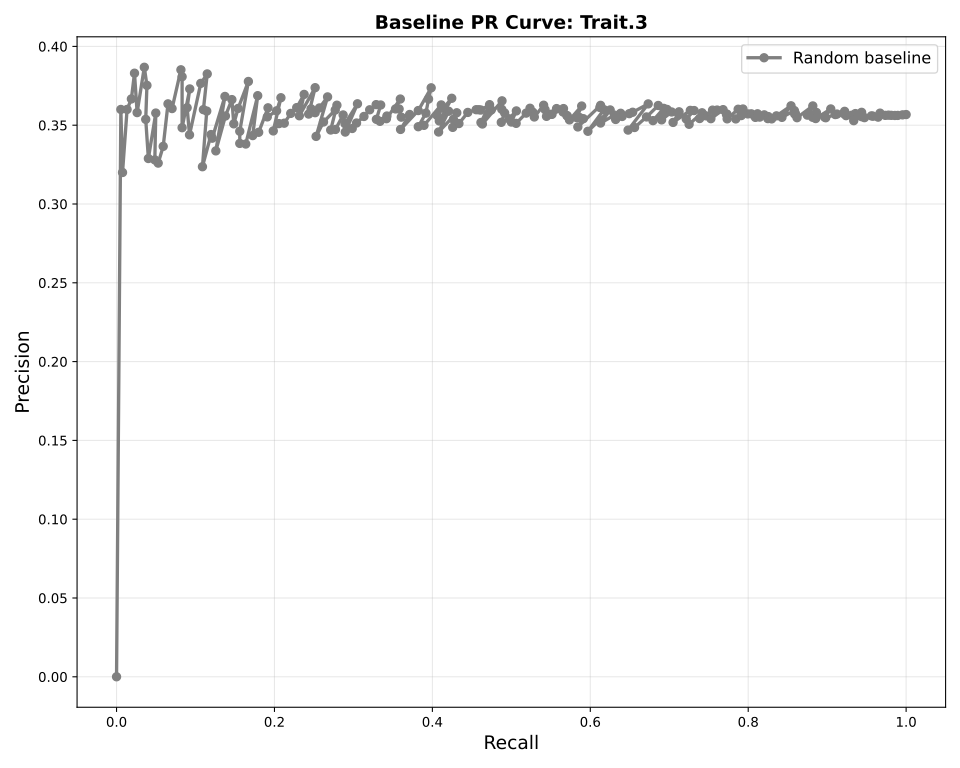

The file beside this chart, header and first rows:
n_predicted, precision, recall
0, 0.0, 0.0
1, 0.36, 0.005455
2, 0.32, 0.007576
3, 0.36, 0.01333
4, 0.3667, 0.01879
5, 0.383, 0.02273
6, 0.358, 0.02606
7, 0.3868, 0.03515
8, 0.3753, 0.03848
9, 0.3537, 0.03697
10, 0.3289, 0.0403
11, 0.3577, 0.0497
12, 0.328, 0.04848
13, 0.326, 0.05273
14, 0.3366, 0.05909
15, 0.3635, 0.06515
16, 0.3606, 0.0703
17, 0.3852, 0.08152
18, 0.3808, 0.08303
19, 0.3484, 0.08303
20, 0.373, 0.09273
21, 0.3611, 0.08939
22, 0.3439, 0.09242
23, 0.3765, 0.1067
24, 0.3826, 0.1148
25, 0.3599, 0.11
26, 0.359, 0.1142
27, 0.3237, 0.1088
28, 0.3441, 0.1197
29, 0.3418, 0.1212
30, 0.3683, 0.1373
31, 0.3337, 0.1258
32, 0.3558, 0.1379
33, 0.3663, 0.1461
34, 0.3509, 0.1485
35, 0.3606, 0.1539
36, 0.3778, 0.167
37, 0.3461, 0.1561
38, 0.3385, 0.1561
39, 0.3381, 0.1636
40, 0.3687, 0.1788
41, 0.3434, 0.1724
42, 0.3455, 0.18
43, 0.361, 0.1918
44, 0.3553, 0.1909
45, 0.3591, 0.2027
46, 0.3674, 0.2082
47, 0.3464, 0.1985
48, 0.351, 0.2058
49, 0.3513, 0.2124
50, 0.3575, 0.2206
51, 0.3612, 0.2282
52, 0.3695, 0.2376
53, 0.356, 0.2315
54, 0.3738, 0.2515
55, 0.3571, 0.2433
56, 0.3604, 0.2464
57, 0.3579, 0.2515
58, 0.361, 0.257
59, 0.368, 0.2673
... 170 more rows
